Run: headless pygame with SDL's dummy video driver; simulated clock (each Clock.tick advances the game by its frame time, no real sleeping); random seed 0; keys injected as events and as key.get_pressed() state; no mouse input.
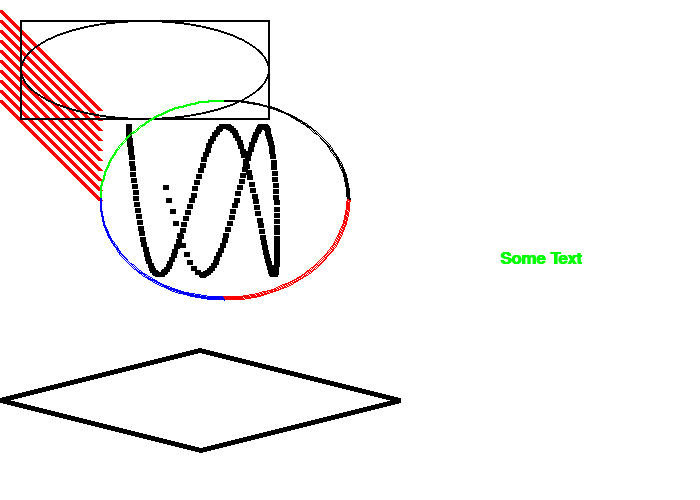
Frame 1 of 4 · flips 1–60 · no input
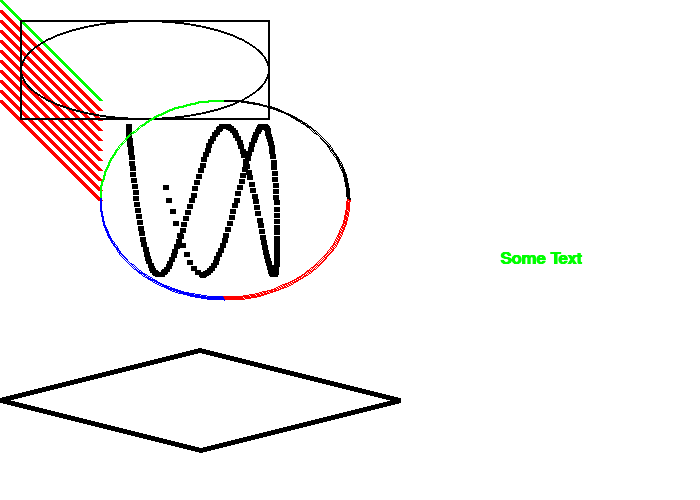
Frame 2 of 4 · flips 61–180 · tapped SPACE, RETURN · held RIGHT (→), D
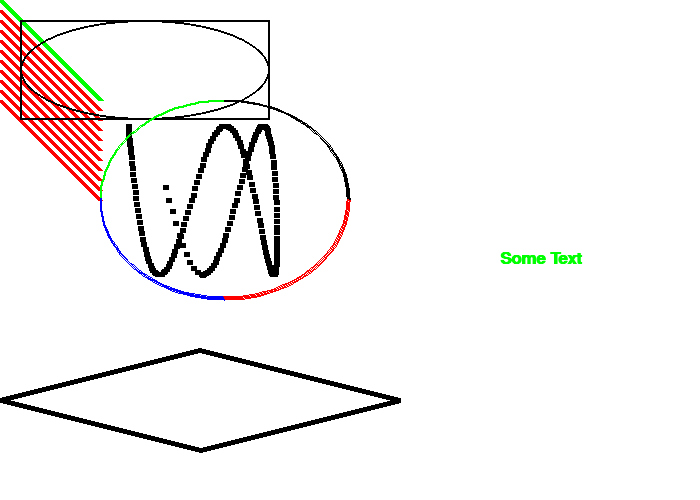
Frame 3 of 4 · flips 181–300 · held DOWN (↓), S
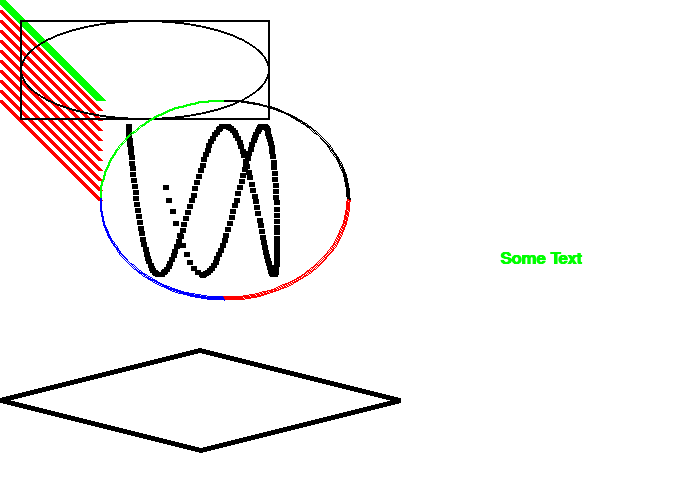
Frame 4 of 4 · flips 301–420 · held LEFT (←), A, UP (↑), W

The pygame program that drew these frames:

import pygame
import math
pygame.init()

BLACK = (0,0,0)
WHITE = (255,255,255)
GREEN = (0, 255, 0)
RED = (255, 0, 0)
BLUE = (0,0,255)

PI = 3.141592653

done = False
clock = pygame.time.Clock()

size = (700,500)
screen = pygame.display.set_mode(size)
pygame.display.set_caption("Mr Duguid's Cool Game")
screen.fill(WHITE)
pygame.display.flip()

width = 0

while not done:
    
    for event in pygame.event.get():
        if event.type == pygame.QUIT:
            done = True
        elif event.type == pygame.KEYDOWN:
            print("Key Pressed")
            width = width +1

    screen.fill(WHITE)
    pygame.draw.line(screen, GREEN, [0,0], [100,100],width)
    y_offset = 0
    while y_offset < 100:
        pygame.draw.line(screen,RED,[0,10+y_offset],[100,110+y_offset],5)
        y_offset = y_offset + 10

    for i in range(200):

        radians_x = i / 20
        radians_y = i / 6

        x = int(75 * math.sin(radians_x)) + 200
        y = int(75 * math.cos(radians_y)) + 200

        pygame.draw.line(screen, BLACK, [x,y], [x+5,y], 5)

    pygame.draw.rect(screen,BLACK,[20,20,250,100],2)
    pygame.draw.ellipse(screen, BLACK, [20,20,250,100], 2)

    pygame.draw.arc(screen, GREEN, [100,100,250,200],PI/2, PI, 2)
    pygame.draw.arc(screen, BLACK, [100,100,250,200],0, PI/2, 2)
    pygame.draw.arc(screen, RED, [100,100,250,200],2*PI/2, 2*PI, 2)
    pygame.draw.arc(screen, BLUE, [100,100,250,200],PI, 3*PI/2, 2)

    pygame.draw.polygon(screen, BLACK, [[200,350], [0,400], [200,450], [400,400]],5)

    font = pygame.font.SysFont('Calibri',25,True,False)

    text = font.render("Some Text",True,GREEN)
    screen.blit(text, [500,250])
    
    pygame.display.flip()

    clock.tick(60)



print("Got Here")
pygame.quit()
